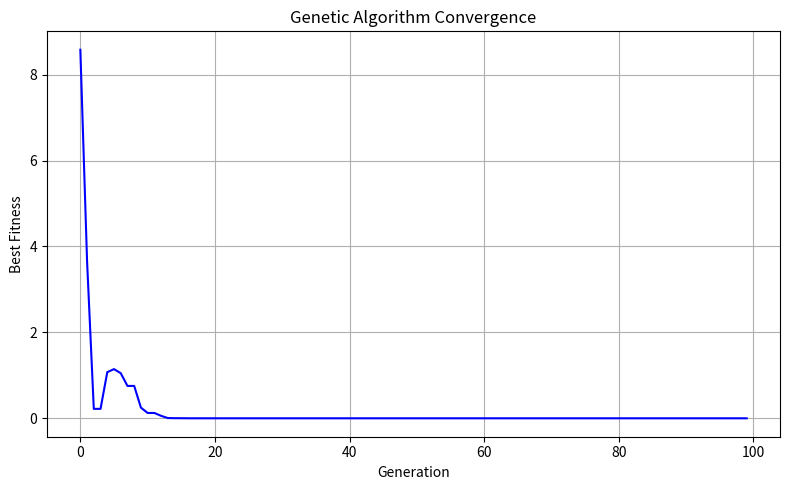
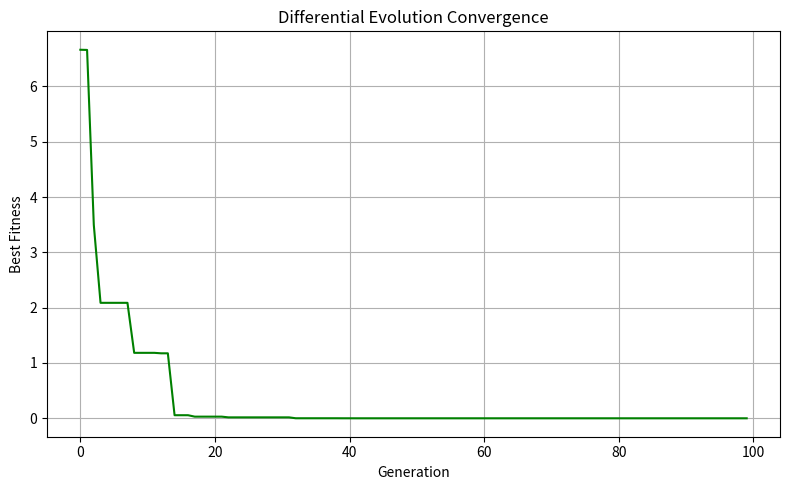
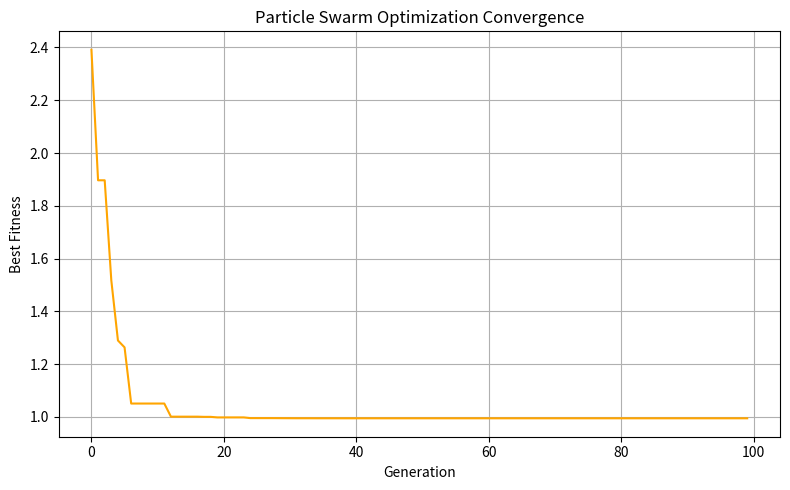
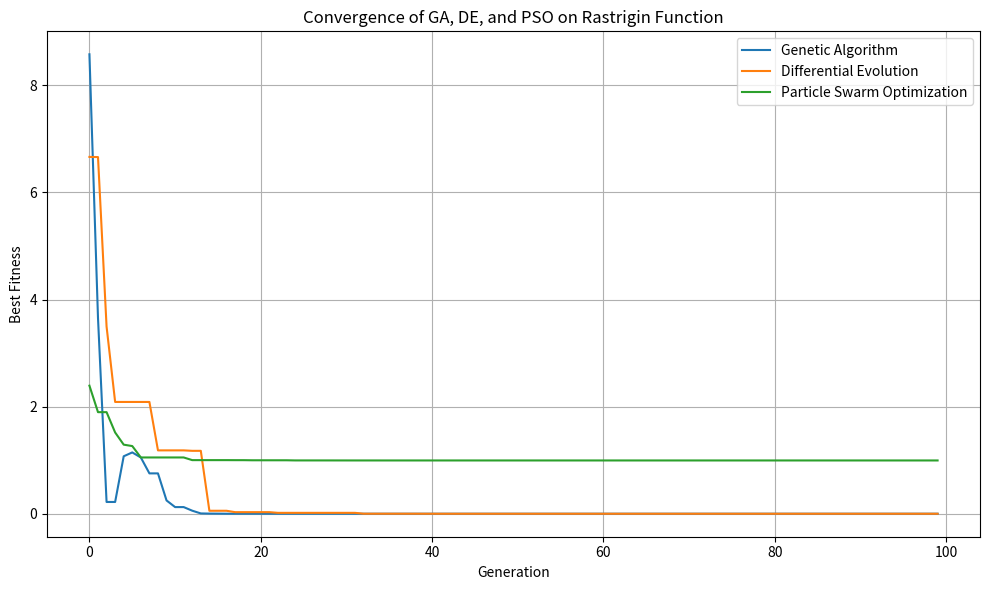

The matplotlib source for these figures, in order:
#Importing the Python Libraries necessary for the assignment.
import numpy as np #Used to generate numbers for the population.
import matplotlib.pyplot as plt #Used for Plot Visualisation
import csv #To log the results in a csv file
import os #To create the folder to store the images
os.makedirs("plots", exist_ok=True)

# Define the Rastrigin function
def rastrigin(X):
    x, y = X
    return 20 + x**2 + y**2 - 10 * (np.cos(2 * np.pi * x) + np.cos(2 * np.pi * y))
    
#Note: Population Size across each algorithm is 50 and it runs for 100 generations on all of them.

# Implementation of the Genetic Algorithm (GA)
class GeneticAlgorithm:
    def __init__(self, func, bounds, pop_size=50, generations=100, crossover_rate=0.8, mutation_rate=0.1):
      # Setting the parameters
        self.func = func
        self.bounds = bounds
        self.pop_size = pop_size
        self.generations = generations
        self.crossover_rate = crossover_rate
        self.mutation_rate = mutation_rate
      # Randomly initializing the population within the bounds
        self.population = np.random.uniform(bounds[0], bounds[1], (pop_size, 2))
      # Tracks the best fitness based on history from generation
        self.best_fitness_history = []

      # Randomly picks 3 individuals from the population and returns teh best with the lowest fitness
    def select_parents(self):
        selected = np.random.choice(range(self.pop_size), 3, replace=False)
        best = min(selected, key=lambda idx: self.func(self.population[idx]))
        return self.population[best]

      # Crossover between the parents to produce a child and ensures the child stays within bounds  
    def crossover(self, parent1, parent2):
        if np.random.rand() < self.crossover_rate:
            alpha = 0.5
            child = parent1 + alpha * (parent2 - parent1) * (np.random.rand(2) - 0.5)
        else:
            child = parent1
        return np.clip(child, self.bounds[0], self.bounds[1])

      # Applies mutation based on the mutation rate and ensures the mutated individual is within bounds
    def mutate(self, individual):
        if np.random.rand() < self.mutation_rate:
            mutation_strength = 0.1 * (self.bounds[1] - self.bounds[0])
            individual += np.random.uniform(-mutation_strength, mutation_strength, 2)
        return np.clip(individual, self.bounds[0], self.bounds[1])

      # Tracks best fitness in every generation
    def run(self):
        for _ in range(self.generations):
            new_population = []
            for _ in range(self.pop_size):
                p1 = self.select_parents()
                p2 = self.select_parents()
                child = self.crossover(p1, p2)
                child = self.mutate(child)
                new_population.append(child)
            self.population = np.array(new_population)
            best = min(self.population, key=self.func)
            self.best_fitness_history.append(self.func(best))
        return self.population[np.argmin([self.func(ind) for ind in self.population])]

# Implementation of the Differential Evolution (DE)
class DifferentialEvolution:
    def __init__(self, func, bounds, pop_size=50, generations=100, F=0.5, CR=0.9):
      # Setting the parameters
        self.func = func
        self.bounds = bounds
        self.pop_size = pop_size
        self.generations = generations
        self.F = F
        self.CR = CR
        # Initialize population uniformly within the bounds
        self.population = np.random.uniform(bounds[0], bounds[1], (pop_size, 2))
        # To track best fitness value found at each generation
        self.best_fitness_history = []

    def run(self):
        # Returns the best solution found after all generations
        for _ in range(self.generations):
            new_population = []
            for i in range(self.pop_size):
                idxs = [idx for idx in range(self.pop_size) if idx != i]
                # Randomly select three distinct individuals a, b, c from the population
                a, b, c = self.population[np.random.choice(idxs, 3, replace=False)]
                # Mutation: create mutant vector by adding scaled difference between b and c to a within the bounds
                mutant = np.clip(a + self.F * (b - c), self.bounds[0], self.bounds[1])
                # Crossover: for each dimension, choose mutant or target gene based on crossover probability CR
                trial = np.where(np.random.rand(2) < self.CR, mutant, self.population[i])
                # Selection: if trial vector has better (lower) fitness, it replaces the current individual
                if self.func(trial) < self.func(self.population[i]):
                    new_population.append(trial)
                else:
                    new_population.append(self.population[i])
                # Updates the population for the next generation
            self.population = np.array(new_population)
                # Record best fitness value found in current population
            best = min(self.population, key=self.func)
                # Returns the best solution after all generations have been run
            self.best_fitness_history.append(self.func(best))
        return self.population[np.argmin([self.func(ind) for ind in self.population])]

# Implementation of the Particle Swarm Optimization (PSO)
class ParticleSwarmOptimization:
      # Setting the parameters
    def __init__(self, func, bounds, pop_size=50, generations=100, w=0.7, c1=1.5, c2=1.5):
        self.func = func
        self.bounds = bounds
        self.pop_size = pop_size
        self.generations = generations
        self.w = w         # inertia weight
        self.c1 = c1       # cognitive (self) coefficient
        self.c2 = c2       # social (swarm) coefficient

        # Initialize particle positions uniformly within the bounds
        self.positions = np.random.uniform(bounds[0], bounds[1], (pop_size, 2))
        # Initialize particle velocities to zero vectors
        self.velocities = np.zeros((pop_size, 2))
        # Initialize personal best positions as the initial positions
        self.pbest = self.positions.copy()
        # Evaluate fitness for each particle's personal best position
        self.pbest_val = np.array([self.func(p) for p in self.positions])
        # Determine the global best position among all personal bests
        self.gbest = self.pbest[np.argmin(self.pbest_val)]
        # Keep track of best fitness value found at each generation
        self.best_fitness_history = []

    def run(self):
        for _ in range(self.generations):
            for i in range(self.pop_size):
              # Generate two random factors for stochastic influence
                r1, r2 = np.random.rand(), np.random.rand()
              # Calculate cognitive velocity component: attraction to personal best
                cognitive = self.c1 * r1 * (self.pbest[i] - self.positions[i])
              # Calculate social velocity component: attraction to global best
                social = self.c2 * r2 * (self.gbest - self.positions[i])
              # Update velocity combining inertia, cognitive and social components
                self.velocities[i] = self.w * self.velocities[i] + cognitive + social
              # Update position by adding velocity and keep it within bounds
                self.positions[i] = np.clip(self.positions[i] + self.velocities[i], self.bounds[0], self.bounds[1])
              # Calculate fitness at new position
                fit = self.func(self.positions[i])
              # Update personal best if current fitness is better
                if fit < self.pbest_val[i]:
                    self.pbest[i] = self.positions[i]
                    self.pbest_val[i] = fit
              # Identify the global best position among all personal bests
            best_idx = np.argmin(self.pbest_val)
            self.gbest = self.pbest[best_idx]
              # Record the global best fitness for this generation
            self.best_fitness_history.append(self.func(self.gbest))
              # Return the best position found after all iterations
        return self.gbest

# Run All Algorithms
# Setting the boundary over the domain
bounds = (-5.12, 5.12)
generations = 100

ga = GeneticAlgorithm(rastrigin, bounds, generations=generations)
ga_solution = ga.run()

de = DifferentialEvolution(rastrigin, bounds, generations=generations)
de_solution = de.run()

pso = ParticleSwarmOptimization(rastrigin, bounds, generations=generations)
pso_solution = pso.run()

# Print Final Solutions and Fitness for Each
print(f"GA Solution: {ga_solution}, Fitness: {rastrigin(ga_solution)}")
print(f"DE Solution: {de_solution}, Fitness: {rastrigin(de_solution)}")
print(f"PSO Solution: {pso_solution}, Fitness: {rastrigin(pso_solution)}")

# Individual Convergence Plots

# GA Convergence Plot
plt.figure(figsize=(8, 5))
plt.plot(ga.best_fitness_history, color='blue')
plt.title('Genetic Algorithm Convergence')
plt.xlabel('Generation')
plt.ylabel('Best Fitness')
plt.grid(True)
plt.tight_layout()
plt.savefig("plots/ga_convergence.png")
plt.show()

# DE Convergence Plot
plt.figure(figsize=(8, 5))
plt.plot(de.best_fitness_history, color='green')
plt.title('Differential Evolution Convergence')
plt.xlabel('Generation')
plt.ylabel('Best Fitness')
plt.grid(True)
plt.tight_layout()
plt.savefig("plots/de_convergence.png")
plt.show()

# PSO Convergence Plot
plt.figure(figsize=(8, 5))
plt.plot(pso.best_fitness_history, color='orange')
plt.title('Particle Swarm Optimization Convergence')
plt.xlabel('Generation')
plt.ylabel('Best Fitness')
plt.grid(True)
plt.tight_layout()
plt.savefig("plots/pso_convergence.png")
plt.show()

# Plot Combined Convergence of all Algorithms
plt.figure(figsize=(10, 6))
plt.plot(ga.best_fitness_history, label='Genetic Algorithm')
plt.plot(de.best_fitness_history, label='Differential Evolution')
plt.plot(pso.best_fitness_history, label='Particle Swarm Optimization')
plt.xlabel('Generation')
plt.ylabel('Best Fitness')
plt.title('Convergence of GA, DE, and PSO on Rastrigin Function')
plt.legend()
plt.grid(True)
plt.tight_layout()
plt.savefig("plots/combined_convergence.png")
plt.show()

# Save results to CSV
with open("results.csv", mode="w", newline="") as file:
    writer = csv.writer(file)
    writer.writerow(["Algorithm", "Best X", "Best Y", "Best Fitness"])
    writer.writerow(["Genetic Algorithm", ga_solution[0], ga_solution[1], rastrigin(ga_solution)])
    writer.writerow(["Differential Evolution", de_solution[0], de_solution[1], rastrigin(de_solution)])
    writer.writerow(["Particle Swarm Optimization", pso_solution[0], pso_solution[1], rastrigin(pso_solution)])
